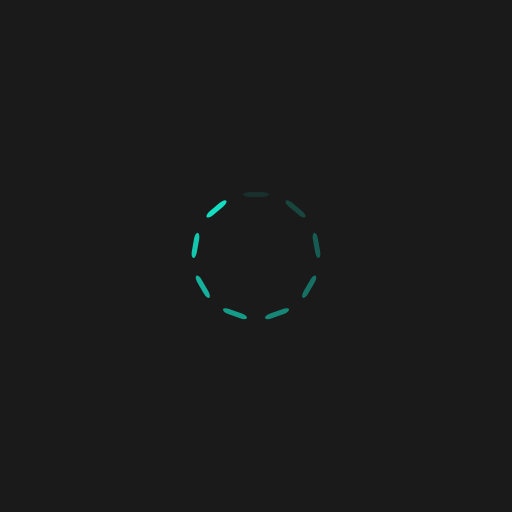
t = 0.00 s
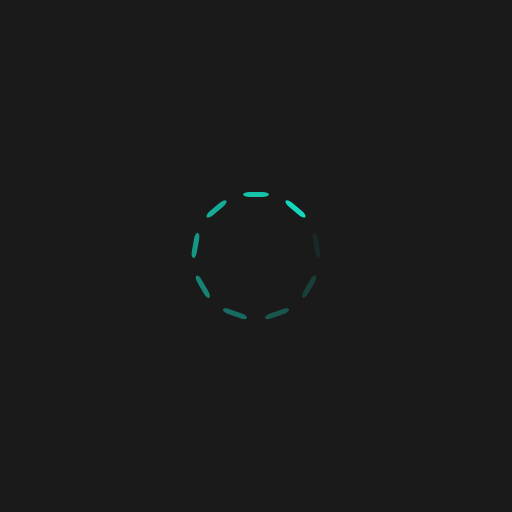
t = 0.25 s
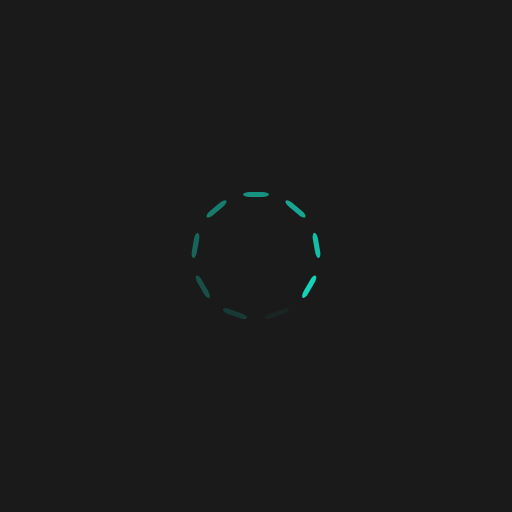
t = 0.50 s
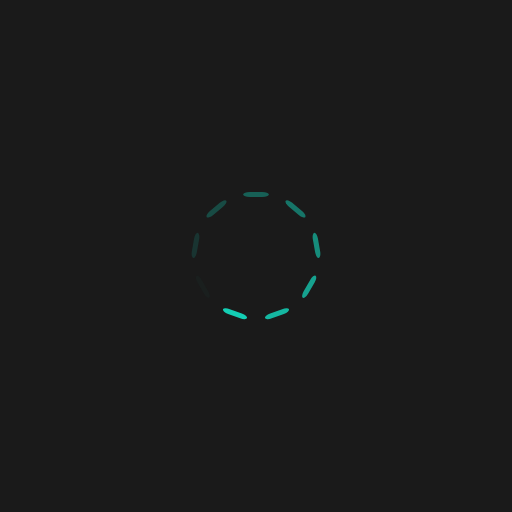
t = 0.75 s

The animated SVG that drew these frames (rendered in a browser with its animation timeline set to each time). Animation: 9 SMIL elements (animate=9); one cycle of 1.00 s, repeats indefinitely.

<?xml version="1.0" encoding="utf-8"?>
<svg xmlns="http://www.w3.org/2000/svg" xmlns:xlink="http://www.w3.org/1999/xlink" style="margin: auto; background: rgb(26, 26, 26); display: block; shape-rendering: auto; animation-play-state: running; animation-delay: 0s;" width="201px" height="201px" viewBox="0 0 100 100" preserveAspectRatio="xMidYMid">
<g transform="rotate(0 50 50)" style="animation-play-state: running; animation-delay: 0s;">
  <rect x="47.5" y="37.5" rx="1.25" ry="0.5" width="5" height="1" fill="#14dec2" style="animation-play-state: running; animation-delay: 0s;">
    <animate attributeName="opacity" values="1;0" keyTimes="0;1" dur="1s" begin="-0.8888888888888888s" repeatCount="indefinite" style="animation-play-state: running; animation-delay: 0s;"></animate>
  </rect>
</g><g transform="rotate(40 50 50)" style="animation-play-state: running; animation-delay: 0s;">
  <rect x="47.5" y="37.5" rx="1.25" ry="0.5" width="5" height="1" fill="#14dec2" style="animation-play-state: running; animation-delay: 0s;">
    <animate attributeName="opacity" values="1;0" keyTimes="0;1" dur="1s" begin="-0.7777777777777778s" repeatCount="indefinite" style="animation-play-state: running; animation-delay: 0s;"></animate>
  </rect>
</g><g transform="rotate(80 50 50)" style="animation-play-state: running; animation-delay: 0s;">
  <rect x="47.5" y="37.5" rx="1.25" ry="0.5" width="5" height="1" fill="#14dec2" style="animation-play-state: running; animation-delay: 0s;">
    <animate attributeName="opacity" values="1;0" keyTimes="0;1" dur="1s" begin="-0.6666666666666666s" repeatCount="indefinite" style="animation-play-state: running; animation-delay: 0s;"></animate>
  </rect>
</g><g transform="rotate(120 50 50)" style="animation-play-state: running; animation-delay: 0s;">
  <rect x="47.5" y="37.5" rx="1.25" ry="0.5" width="5" height="1" fill="#14dec2" style="animation-play-state: running; animation-delay: 0s;">
    <animate attributeName="opacity" values="1;0" keyTimes="0;1" dur="1s" begin="-0.5555555555555556s" repeatCount="indefinite" style="animation-play-state: running; animation-delay: 0s;"></animate>
  </rect>
</g><g transform="rotate(160 50 50)" style="animation-play-state: running; animation-delay: 0s;">
  <rect x="47.5" y="37.5" rx="1.25" ry="0.5" width="5" height="1" fill="#14dec2" style="animation-play-state: running; animation-delay: 0s;">
    <animate attributeName="opacity" values="1;0" keyTimes="0;1" dur="1s" begin="-0.4444444444444444s" repeatCount="indefinite" style="animation-play-state: running; animation-delay: 0s;"></animate>
  </rect>
</g><g transform="rotate(200 50 50)" style="animation-play-state: running; animation-delay: 0s;">
  <rect x="47.5" y="37.5" rx="1.25" ry="0.5" width="5" height="1" fill="#14dec2" style="animation-play-state: running; animation-delay: 0s;">
    <animate attributeName="opacity" values="1;0" keyTimes="0;1" dur="1s" begin="-0.3333333333333333s" repeatCount="indefinite" style="animation-play-state: running; animation-delay: 0s;"></animate>
  </rect>
</g><g transform="rotate(240 50 50)" style="animation-play-state: running; animation-delay: 0s;">
  <rect x="47.5" y="37.5" rx="1.25" ry="0.5" width="5" height="1" fill="#14dec2" style="animation-play-state: running; animation-delay: 0s;">
    <animate attributeName="opacity" values="1;0" keyTimes="0;1" dur="1s" begin="-0.2222222222222222s" repeatCount="indefinite" style="animation-play-state: running; animation-delay: 0s;"></animate>
  </rect>
</g><g transform="rotate(280 50 50)" style="animation-play-state: running; animation-delay: 0s;">
  <rect x="47.5" y="37.5" rx="1.25" ry="0.5" width="5" height="1" fill="#14dec2" style="animation-play-state: running; animation-delay: 0s;">
    <animate attributeName="opacity" values="1;0" keyTimes="0;1" dur="1s" begin="-0.1111111111111111s" repeatCount="indefinite" style="animation-play-state: running; animation-delay: 0s;"></animate>
  </rect>
</g><g transform="rotate(320 50 50)" style="animation-play-state: running; animation-delay: 0s;">
  <rect x="47.5" y="37.5" rx="1.25" ry="0.5" width="5" height="1" fill="#14dec2" style="animation-play-state: running; animation-delay: 0s;">
    <animate attributeName="opacity" values="1;0" keyTimes="0;1" dur="1s" begin="0s" repeatCount="indefinite" style="animation-play-state: running; animation-delay: 0s;"></animate>
  </rect>
</g>
<!-- [ldio] generated by https://loading.io/ --></svg>
